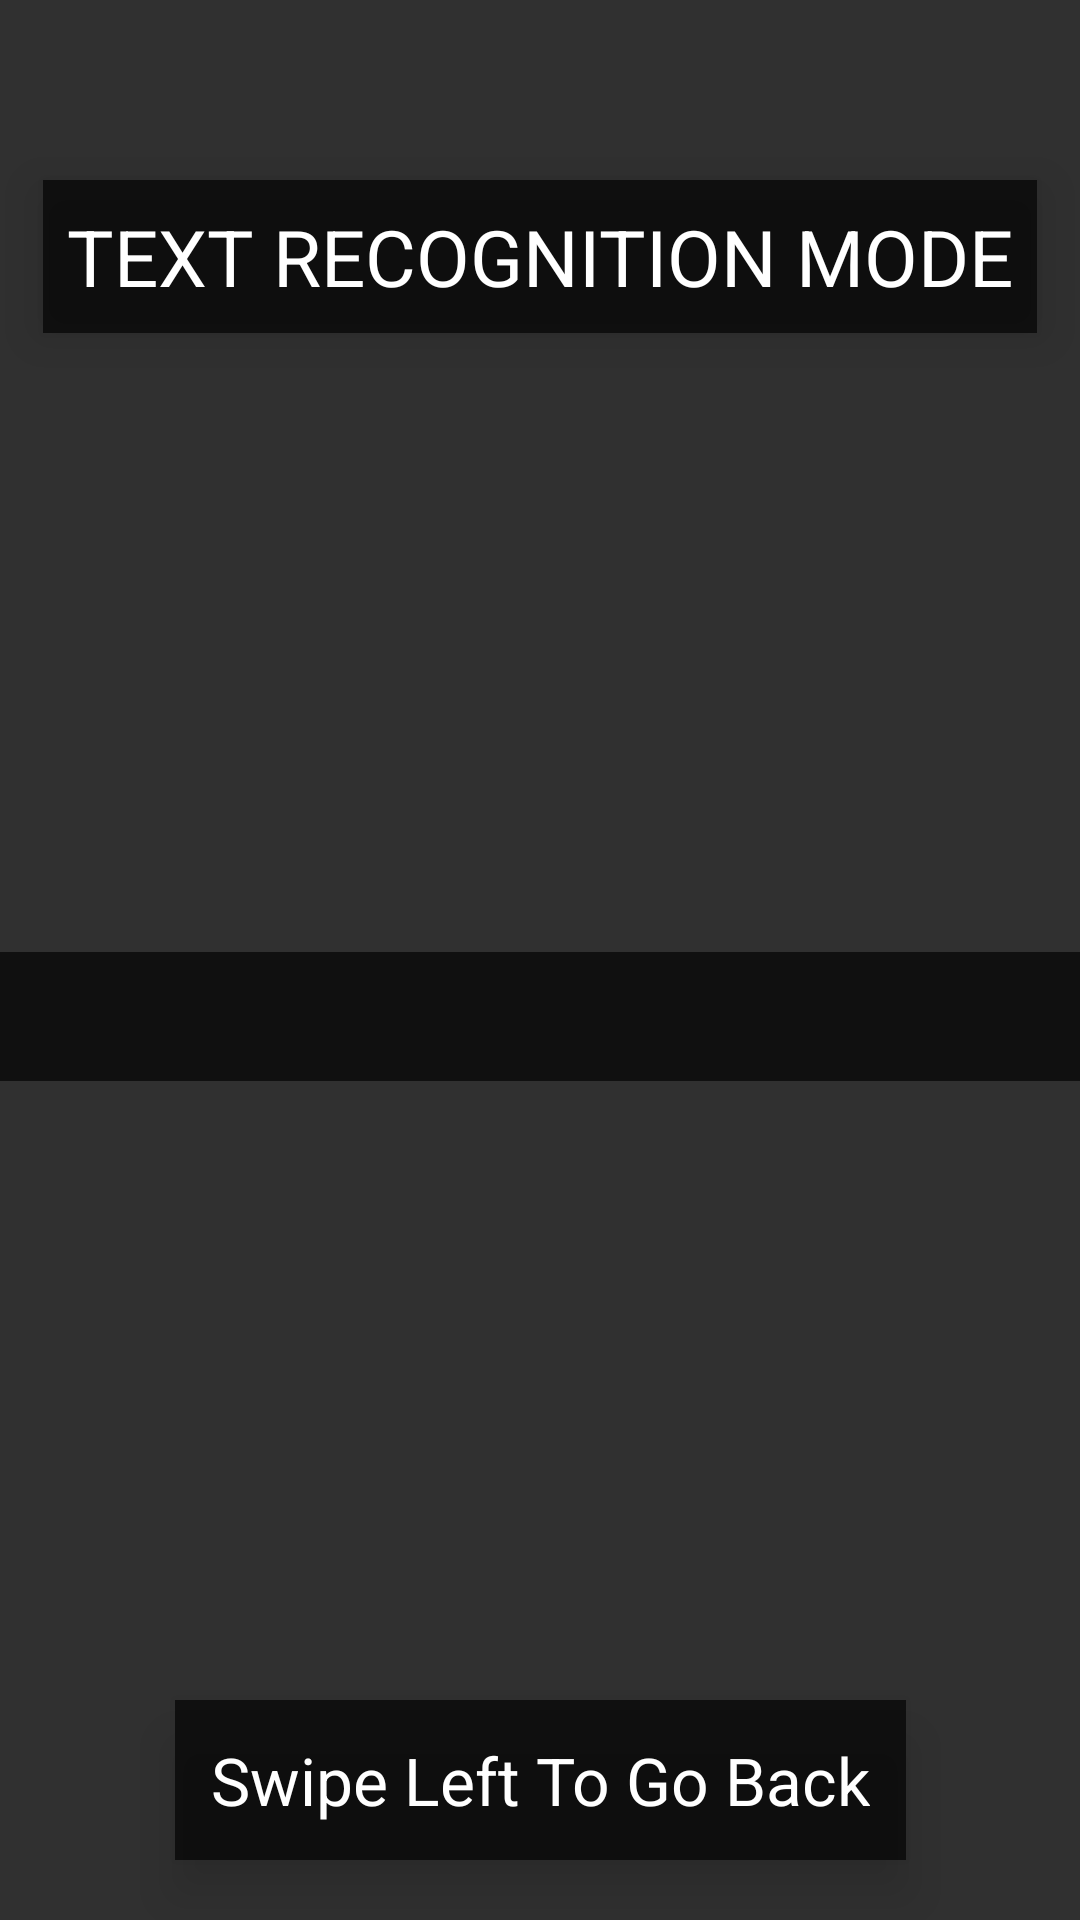

Android layout source for this screen:
<!-- AndroidManifest.xml: application theme Theme.AppCompat.NoActionBar -->
<!-- res/layout/activity_text_recognition.xml -->
<?xml version="1.0" encoding="utf-8"?>
<androidx.constraintlayout.widget.ConstraintLayout
    xmlns:android="http://schemas.android.com/apk/res/android"
    xmlns:app="http://schemas.android.com/apk/res-auto"
    android:layout_width="match_parent"
    android:layout_height="match_parent">

    
    <TextureView
        android:id="@+id/textureView"
        android:layout_width="0dp"
        android:layout_height="0dp"
        app:layout_constraintTop_toTopOf="parent"
        app:layout_constraintBottom_toBottomOf="parent"
        app:layout_constraintStart_toStartOf="parent"
        app:layout_constraintEnd_toEndOf="parent"/>

    
    <TextView
        android:id="@+id/textRecognitionHeading"
        android:layout_width="wrap_content"
        android:layout_height="wrap_content"
        android:text="TEXT RECOGNITION MODE"
        android:textColor="#FFFFFF"
        android:textSize="26sp"
        android:padding="8dp"
        android:background="#AA000000"
        android:elevation="10dp"
        app:layout_constraintTop_toTopOf="parent"
        app:layout_constraintStart_toStartOf="parent"
        app:layout_constraintEnd_toEndOf="parent"
        android:layout_marginTop="60dp"/>

    
    <TextView
        android:id="@+id/recognizedTextView"
        android:layout_width="0dp"
        android:layout_height="wrap_content"
        android:textColor="#FFFFFF"
        android:textSize="20sp"
        android:padding="8dp"
        android:background="#AA000000"
        android:scrollbars="vertical"
        android:maxLines="10"
        app:layout_constraintTop_toBottomOf="@id/textRecognitionHeading"
        app:layout_constraintBottom_toTopOf="@id/swipeLeftText"
        app:layout_constraintStart_toStartOf="parent"
        app:layout_constraintEnd_toEndOf="parent"/>

    
    <TextView
        android:id="@+id/swipeLeftText"
        android:layout_width="wrap_content"
        android:layout_height="wrap_content"
        android:text="Swipe Left To Go Back"
        android:textColor="#FFFFFF"
        android:textSize="22sp"
        android:padding="12dp"
        android:background="#AA000000"
        android:elevation="10dp"
        app:layout_constraintBottom_toBottomOf="parent"
        app:layout_constraintStart_toStartOf="parent"
        app:layout_constraintEnd_toEndOf="parent"
        android:layout_marginBottom="20dp"/>

</androidx.constraintlayout.widget.ConstraintLayout>
<!-- resources referenced by this layout -->
<resources>

</resources>
